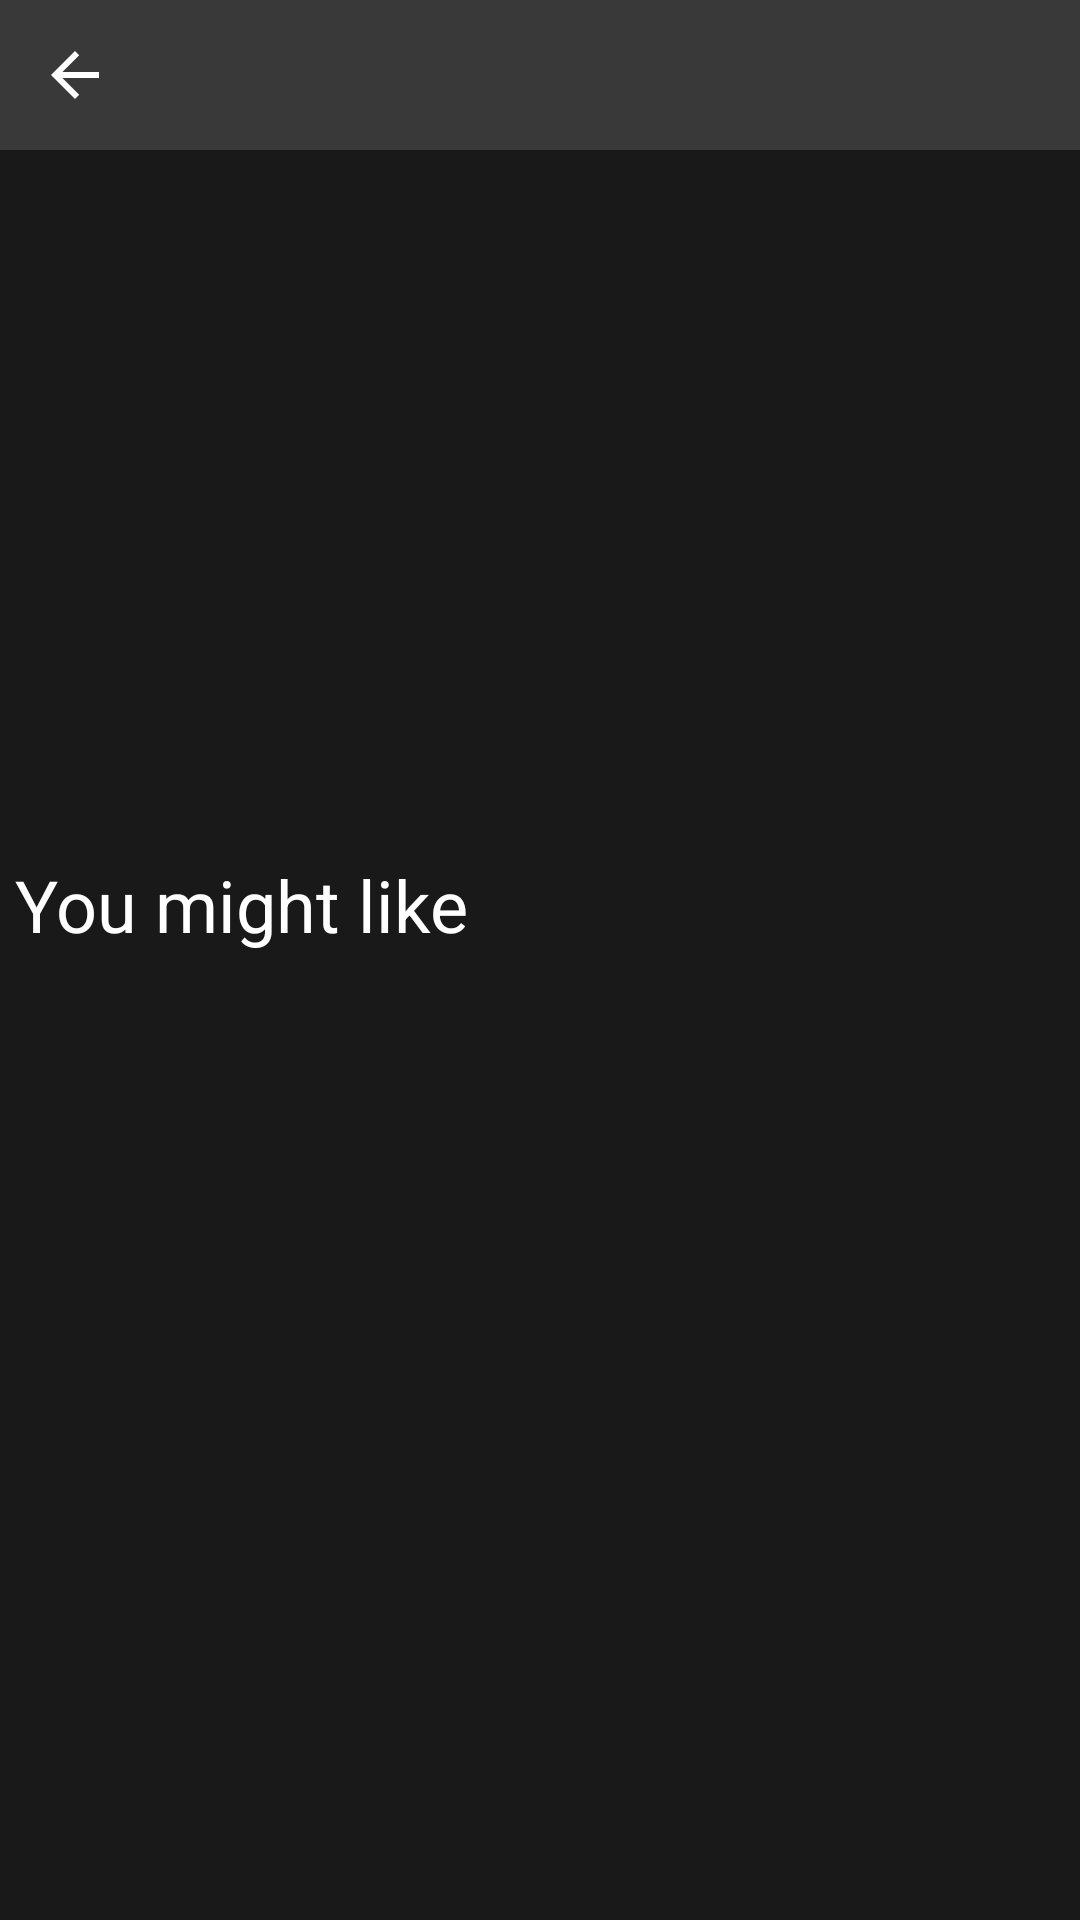

Write the Android layout XML for this screen, with the resource values it uses.
<!-- AndroidManifest.xml: application theme Theme.MovieApp -->
<!-- res/layout/activity_content_details.xml -->
<?xml version="1.0" encoding="utf-8"?>
<androidx.core.widget.NestedScrollView xmlns:android="http://schemas.android.com/apk/res/android"
    xmlns:app="http://schemas.android.com/apk/res-auto"
    xmlns:tools="http://schemas.android.com/tools"
    android:layout_width="match_parent"
    android:layout_height="wrap_content"
    android:fillViewport="true">

    <androidx.constraintlayout.widget.ConstraintLayout
        android:layout_width="match_parent"
        android:layout_height="match_parent"
        android:background="#191919"
        tools:context=".activities.ContentDetailsActivity">

        <LinearLayout
            android:id="@+id/linearLayout2"
            android:layout_width="0dp"
            android:layout_height="wrap_content"
            android:orientation="horizontal"
            app:layout_constraintEnd_toEndOf="parent"
            app:layout_constraintStart_toStartOf="parent"
            app:layout_constraintTop_toTopOf="parent">

            <ImageButton
                android:id="@+id/content_details_btn_back"
                android:layout_width="wrap_content"
                android:layout_height="match_parent"
                android:background="#393939"
                android:minWidth="50dp"
                android:minHeight="50dp"
                android:onClick="onBackButtonPressed"
                app:srcCompat="?attr/homeAsUpIndicator"
                app:tint="@color/white" />

            <TextView
                android:id="@+id/content_details_tv_title_bar"
                android:layout_width="match_parent"
                android:layout_height="match_parent"
                android:background="#393939"
                android:gravity="center_vertical"
                android:textColor="#FFFFFF"
                android:textSize="24sp" />
        </LinearLayout>

        <TextView
            android:id="@+id/content_details_tv_title_main"
            android:layout_width="wrap_content"
            android:layout_height="wrap_content"
            android:textColor="#FFFFFF"
            android:textSize="24sp"
            app:layout_constraintStart_toStartOf="parent"
            app:layout_constraintTop_toBottomOf="@+id/linearLayout2" />

        <TextView
            android:id="@+id/content_details_tv_description"
            android:layout_width="wrap_content"
            android:layout_height="wrap_content"
            android:textColor="#696969"
            android:textSize="15sp"
            app:layout_constraintStart_toStartOf="parent"
            app:layout_constraintTop_toBottomOf="@+id/content_details_tv_title_main" />

        <ImageView
            android:id="@+id/content_details_iv_backdrop"
            android:layout_width="0dp"
            android:layout_height="wrap_content"
            app:layout_constraintEnd_toEndOf="parent"
            app:layout_constraintHorizontal_bias="0.0"
            app:layout_constraintStart_toStartOf="parent"
            app:layout_constraintTop_toBottomOf="@+id/content_details_tv_description"
            tools:src="@tools:sample/avatars" />

        <ImageView
            android:id="@+id/content_details_tv_poster"
            android:layout_width="100dp"
            android:layout_height="150dp"
            android:src="@drawable/ic_launcher_foreground"
            app:layout_constraintStart_toStartOf="parent"
            app:layout_constraintTop_toBottomOf="@+id/content_details_iv_backdrop" />

        <LinearLayout
            android:id="@+id/content_details_ll_genres"
            android:layout_width="0dp"
            android:layout_height="wrap_content"
            android:orientation="horizontal"
            app:layout_constraintStart_toEndOf="@+id/content_details_tv_poster"
            app:layout_constraintTop_toBottomOf="@+id/content_details_iv_backdrop" />

        <TextView
            android:id="@+id/content_details_tv_overview"
            android:layout_width="0dp"
            android:layout_height="wrap_content"
            android:textColor="#FFFFFF"
            android:textSize="15sp"
            app:layout_constraintEnd_toEndOf="parent"
            app:layout_constraintStart_toEndOf="@+id/content_details_tv_poster"
            app:layout_constraintTop_toBottomOf="@+id/content_details_ll_genres" />

        <ImageView
            android:id="@+id/content_details_iv_star"
            android:layout_width="wrap_content"
            android:layout_height="wrap_content"
            android:src="@drawable/star_filled"
            app:layout_constraintStart_toStartOf="parent"
            app:layout_constraintTop_toBottomOf="@+id/content_details_tv_poster" />

        <TextView
            android:id="@+id/content_details_tv_rating"
            android:layout_width="wrap_content"
            android:layout_height="wrap_content"
            android:textAlignment="viewStart"
            android:textColor="#FFFFFF"
            android:textSize="18sp"
            app:layout_constraintBottom_toBottomOf="@+id/content_details_iv_star"
            app:layout_constraintStart_toEndOf="@+id/content_details_iv_star"
            app:layout_constraintTop_toBottomOf="@+id/content_details_tv_poster" />

        <TextView
            android:id="@+id/content_details_tv_popularity"
            android:layout_width="wrap_content"
            android:layout_height="wrap_content"
            android:textColor="#696969"
            android:textSize="15sp"
            app:layout_constraintStart_toEndOf="@+id/content_details_iv_star"
            app:layout_constraintTop_toBottomOf="@+id/content_details_tv_rating" />

        <TextView
            android:id="@+id/content_details_tv_similar"
            style="@style/TitleText"
            android:layout_width="wrap_content"
            android:layout_height="wrap_content"
            android:text="@string/content_details_similar"
            app:layout_constraintStart_toStartOf="parent"
            app:layout_constraintTop_toBottomOf="@+id/content_details_tv_popularity" />

        <androidx.recyclerview.widget.RecyclerView
            android:id="@+id/content_details_rv_similar"
            android:layout_width="0dp"
            android:layout_height="wrap_content"
            app:layout_constraintEnd_toEndOf="parent"
            app:layout_constraintStart_toStartOf="parent"
            app:layout_constraintTop_toBottomOf="@+id/content_details_tv_similar" />
    </androidx.constraintlayout.widget.ConstraintLayout>
</androidx.core.widget.NestedScrollView>
<!-- resources referenced by this layout -->
<resources>
  <string name="content_details_similar">You might like</string>
  <style name="TitleText">
          <item name="android:textColor">#FFFFFF</item>
          <item name="android:textSize">24sp</item>
          <item name="android:layout_marginStart">5dp</item>
      </style>
  <style name="Theme.MovieApp" parent="Theme.MaterialComponents.DayNight.NoActionBar">
          
          <item name="colorPrimary">@color/purple_500</item>
          <item name="colorPrimaryVariant">@color/purple_700</item>
          <item name="colorOnPrimary">@color/white</item>
          
          <item name="colorSecondary">@color/teal_200</item>
          <item name="colorSecondaryVariant">@color/teal_700</item>
          <item name="colorOnSecondary">@color/black</item>
          
          <item name="android:statusBarColor">?attr/colorPrimaryVariant</item>
          <item name="windowActionBar">false</item>
          <item name="windowNoTitle">true</item>
      </style>
  <!-- not gathered from this repository: default colours our renderer supplied (Android Studio template values) -->
  <color name="purple_500">#FF6200EE</color>
  <color name="purple_700">#FF3700B3</color>
  <color name="teal_200">#FF03DAC5</color>
  <color name="teal_700">#FF018786</color>
  <color name="black">#FF000000</color>
  <color name="white">#FFFFFFFF</color>
</resources>
